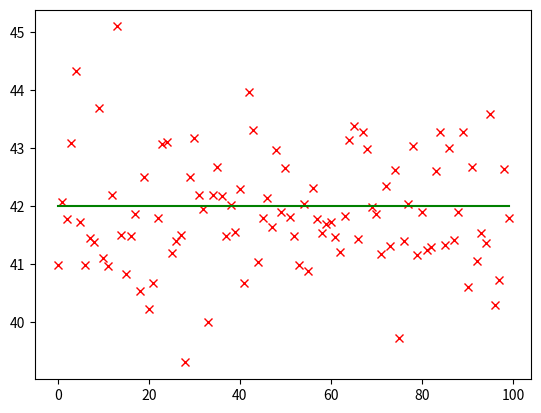
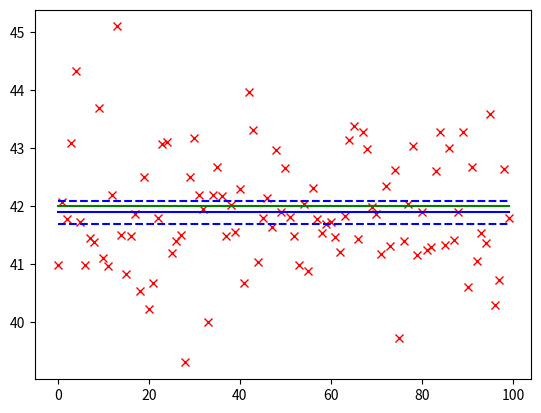

Write Python code to recreate these figures, in order.
#!/usr/bin/env python
# coding: utf-8

# Analytic Variational Bayes
# =====================
# 
# This notebook implements the example from section 3 of the FMRIB tutorial on Variational Bayes ("Inferring a single Gaussian").
# 
# We assume we have data drawn from a Gaussian distribution with true mean $\mu$ and true precision $\beta$:
# 
# $$
# P(y_n | \mu, \beta) = \frac{\sqrt{\beta}}{\sqrt{2\pi}} \exp{-\frac{\beta}{2} (y_n - \mu)^2}
# $$
# 
# One interpretation of this is that our data consists of repeated measurements of a fixed value ($\mu$) combined with Gaussian noise with standard deviation $\frac{1}{\sqrt{\beta}}$.
# 
# Here's how we can generate some sample data from this model in Python:

# In[25]:


import numpy as np

# Ground truth parameters
# We infer the precision, BETA, but it is useful to
# derive the variance and standard deviation from it
MU_TRUTH = 42
BETA_TRUTH = 1.0
VAR_TRUTH = 1/BETA_TRUTH
STD_TRUTH = np.sqrt(VAR_TRUTH)

# Observed data samples are generated by Numpy from the ground truth
# Gaussian distribution. Reducing the number of samples should make
# the inference less 'confident' - i.e. the output variances for
# MU and BETA will increase
N = 100
DATA = np.random.normal(MU_TRUTH, STD_TRUTH, [N])
print("Data samples are:")
print(DATA)


# In the 'signal + noise' interpretation we can view this as noisy measurements (red crosses) of a constant signal (green line):

# In[26]:


from matplotlib import pyplot as plt
plt.figure()
plt.plot(DATA, "rx")
plt.plot([MU_TRUTH] * N, "g")


# In Variational Bayes we make the approximation that the posterior is factorised with respect to these two parameters:
# 
# $$q(\mu, \beta) = q(\mu)q(\beta)$$
# 
# Generally it is a requirement for the analytic formulation of Variational Bayes that the 'noise' and 'signal' parameters are factorised. In more complex examples where there is more than one 'signal' parameter (e.g. we are inferring the parameters of a complex nonlinear model), a combined distribution may be used for the multiple signal parameters, however the noise must still be factorised.
# 
# Another requirement for analytic VB is the choice of 'conjugate' distributions for the priors $P(\mu)$, $P(\beta)$, and the posteriors $q(\mu)$ and $q(\beta)$. This arises from Bayes's theorem which in our approximate form is:
# 
# $$q(\mu)q(\beta) \propto P(\textbf{Y} | \mu, \beta)P(\mu)P(\beta)$$
# 
# Here, $P(\textbf{Y} | \mu, \beta)$ is the likelihood and is determined from the Gaussian data model given above. It turns out that if we choose certain types of distribution for the priors $P(\mu)$ and $P(\beta)$, then $q(\mu)$ and $q(\beta)$ will end up having the same type of distribution. These 'special' distributions are known as the 'conjugate' distributions *for the likelihood*. Conjugate distributions depend on the exact form of the likelihood function.
# 
# We will not prove the conjugate distributions for this likelihood, but will simply state that for a Gaussian data model as above, the conjugate distribution for $\mu$ is Gaussian, the the conjugate distribution for $\beta$ is a Gamma distribution:
# 
# $$P(\mu) = \frac{1}{\sqrt{2\pi v_0}} \exp{-\frac{1}{2v_0}(\mu - m_0)^2}$$
# $$q(\mu) = \frac{1}{\sqrt{2\pi v}} \exp{-\frac{1}{2v}(\mu - m)^2}$$
# 
# Here $m$ and $v$ are the 'hyperparameters' of the posterior for $\mu$ - they determine the inferred posterior distribution of 
# $\mu$, and through the VB formulation we will infer values for them from the data. $m_0$ and $v_0$ similarly describe our prior knowledge of the likely value of $\mu$ and might incorporate existing knowledge. Alternatively by choosing a large value of $v_0$ we can have a 'non-informative' prior which would be used if we have no real idea before seeing the data what the value of $\mu$ might be.
# 
# Similarly for $\beta$ we have:
# 
# $$P(\beta) = \frac{1}{\Gamma(c_0)}\frac{\beta^{c_0-1}}{b_0^{c_0}}\exp{-\frac{\beta}{b_0}}$$
# $$q(\beta) = \frac{1}{\Gamma(c)}\frac{\beta^{c-1}}{b^c}\exp{-\frac{\beta}{b}}$$
# 
# Here $b$ and $c$ are the inferred hyperparameters and $b_0$ and $c_0$ are the prior scale and shape parameters for the Gamma distribution. The mean of the Gamma distribution is given by $cb$ and the variance by $cb^2$. 
# 
# Sometimes it may be more intuitive to think of the Gamma prior in terms of a mean and variance in which case we can derive the prior hyperparameters as:
# 
# $$b_0 = \frac{\textrm{Prior variance}}{\textrm{Prior mean}}$$
# $$c_0 = \frac{\textrm{Prior mean}^2}{\textrm{Prior variance}}$$
# 
# Here we'll define some non-informative priors for $\mu$ and $\beta$. Note that for the noise prior, $\beta$ we define the prior mean and variance and derive the prior hyperparameters $b_0$ and $c_0$ from this:

# In[27]:


m0 = 0
v0 = 1000
beta_mean0 = 1
beta_var0 = 1000
b0 = beta_var0 / beta_mean0
c0 = beta_mean0**2 / beta_var0
print("Priors: P(mu) = N(%f, %f), P(beta) = Ga(%f, %f)" % (m0, v0, b0, c0))


# Next we need the update equations. These will take existing values of $m$, $v$, $b$ and $c$ and produce new estimates. By repeatedly iterating we will converge on the optimal posterior hyperparameters.
# 
# The update equations are derived by applying the Calculus of Variations to the problem of maximising the free energy - see the tutorial sections 2.2, 3.1 and 3.2 for the derivation.
# 
# Here we implement the update equations as a Python function which takes values of $m$, $v$, $b$ and $c$ and returns updated values.

# In[28]:


# Equation 3.15 - these depend only on the data
S1 = np.sum(DATA)
S2 = np.sum(np.square(DATA))

def update(m, v, b, c):
    # Equation 3.17
    m = (m0 + v0 * b * c * S1) / (1 + N * v0 * b * c)

    # Equation 3.18
    v = v0 / (1 + N * v0 * b * c)

    # Equation 3.20
    X = S2 - 2*S1*m + N * (m**2 + v)

    # Equation 3.21
    b = 1 / (1 / b0 + X / 2)
    
    # Equation 3.22
    c = N / 2 + c0
    
    return m, v, b, c


# The iterative process needs some starting values which we define similarly to the priors. We could in fact start off with the prior values. If the iterative process is working the starting values should not matter, however in more complex problems it is important to start out with reasonable values of the parameters or the iteration can become stuck in a local maximum and not find the best solution.

# In[29]:


m = 0
v = 10
beta_mean1 = 1.0
beta_var1 = 10
b = beta_var1 / beta_mean1
c = beta_mean1**2 / beta_var1
print("Initial values: (m, v, b, c) = (%f, %f, %f, %f)" % (m, v, b, c))


# Note that our initial values are not particularly close to the true values, so we are not cheating!
# 
# Finally, let's iterate 10 times and see what happens to the hyperparameters:

# In[30]:


for vb_iter in range(10):
    m, v, b, c = update(m, v, b, c)
    print("Iteration %i: (m, v, b, c) = (%f, %f, %f, %f)" % (vb_iter+1, m, v, b, c))

print("Inferred mean/precision of Gaussian: %f, %f" % (m, c * b))
print("Inferred variance on Gaussian mean/precision: %f, %f" % (v, c * b**2))


# The update equations in this case converge within just a couple of iterations and lead to inferred hyperparameters close to our ground truth. Note also that we have inferred the variance on these parameters - this gives an indication of how confident we can be in their values. If you try reducing the number of samples in the data set the variance will increase since we have less information to infer $\mu$ and $\beta$.
# 
# We can plot the inferred value of $\mu$ with error bars derived from the inferred variance:
#  

# In[31]:


plt.figure()
plt.plot(DATA, "rx")
plt.plot([MU_TRUTH] * N, "g")
plt.plot([m] * N, "b")
plt.plot([m+2*np.sqrt(v)] * N, "b--")
plt.plot([m-2*np.sqrt(v)] * N, "b--")
plt.show()

# 
# Other things to try would include:
# 
#  - Reducing the variance of the priors, i.e. make them informative. This will cause the inferred values to move closer to the
#    prior values because we are now claiming we have prior knowledge of what $\mu$ and $\beta$ must be, and this can to some
#    extent override the information in the data.
#    
#  - Changing the initial values of $m$, $v$, $b$ and $c$ to verify that the iteration can still converge to the correct    
#    solution.
#  
#  - Try modifying the ground truth values and verify that we still infer the correct solution.
#  
#  - Increasing the level of noise should cause the variance estimates in the parameters to go up
#  - Reducing the number of data samples should also increase the variance estimates to go up since we have less information to go on.
#  
